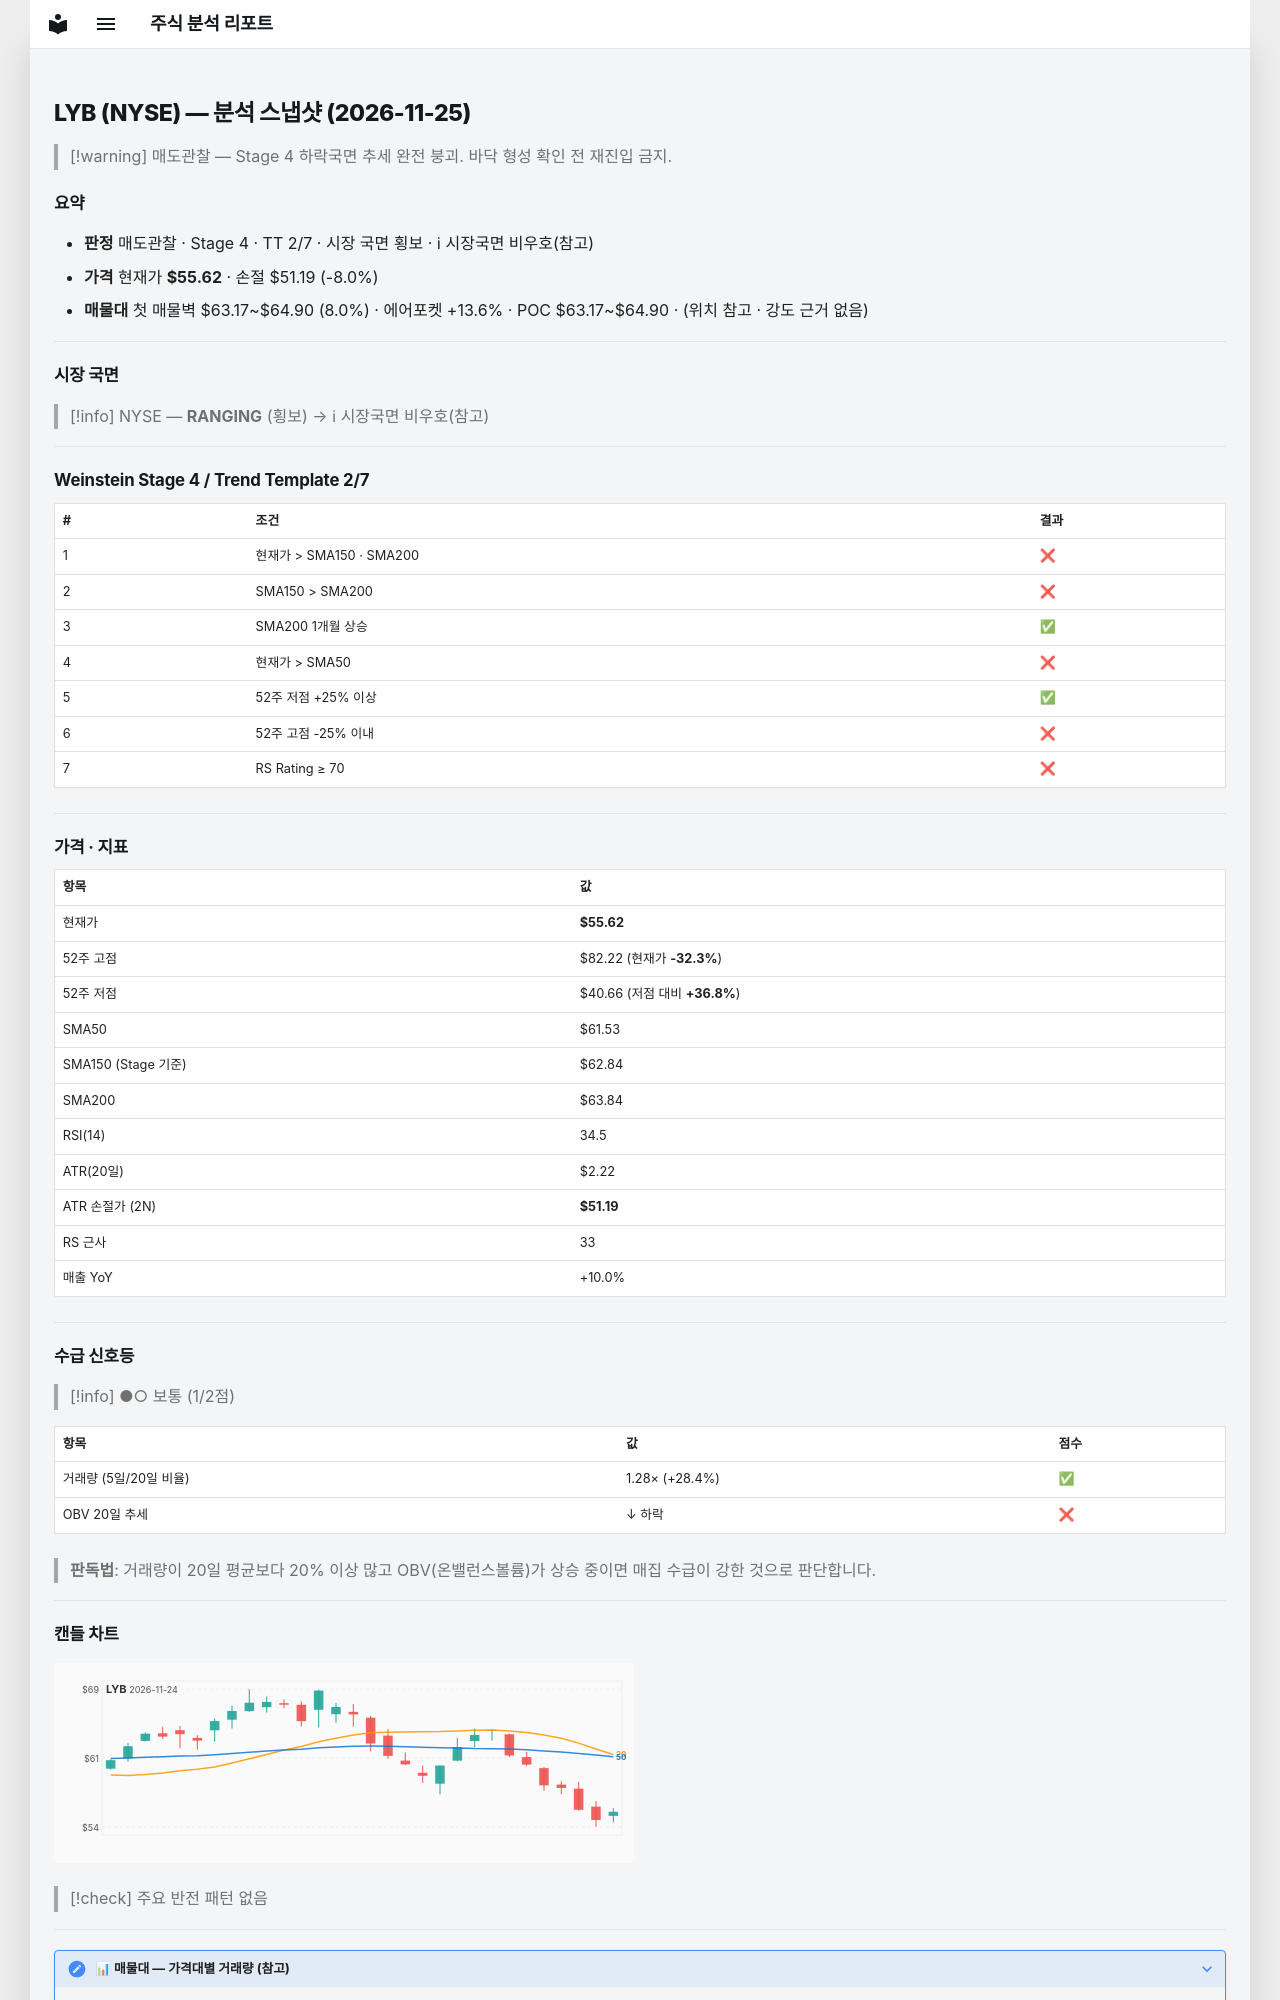

repository: soloandco/stock-reports · page: snapshots/LYB-2026-11-25/index.html · generator: mkdocs

---
type: analysis-snapshot
title: LYB 분석 스냅샷
ticker: LYB
market: NYSE
created: 2026-11-25
updated: 2026-11-25
bar-date: 2026-11-24
verdict: 매도관찰
real-rr: 2.88
sma50-gap-pct: -9.6
weekly-position: 저항대아래
weekly-overhead-price: 68.42
weekly-overhead-pct: 23.0
stage: 4
trend-template-score: 2
tt-max: 7
ma-set: sma-50-150-200
price: 55.625
stop-price: 51.1876576540007
market-regime: RANGING
supply-demand-score: 1/2
supply-demand-label: 보통
status: tracking
tags:
  - stock-agent
  - watchlist
  - LYB
  - analysis
related:
  - "[[analysis-template]]"
---

# LYB (NYSE) — 분석 스냅샷 (2026-11-25)

> [!warning] 매도관찰 — Stage 4 하락국면
> 추세 완전 붕괴. 바닥 형성 확인 전 재진입 금지.

## 요약

- **판정** 매도관찰 · Stage 4 · TT 2/7 · 시장 국면 횡보 · ℹ 시장국면 비우호(참고)
- **가격** 현재가 **$55.62** · 손절 $51.19 (-8.0%)
- **매물대** 첫 매물벽 $63.17~$64.90 (8.0%) · 에어포켓 +13.6% · POC $63.17~$64.90 · (위치 참고 · 강도 근거 없음)

---

## 시장 국면

> [!info] NYSE — **RANGING** (횡보) → ℹ 시장국면 비우호(참고)

---

## Weinstein Stage 4 / Trend Template 2/7

| # | 조건 | 결과 |
|---|------|------|
| 1 | 현재가 > SMA150 · SMA200 | ❌ |
| 2 | SMA150 > SMA200 | ❌ |
| 3 | SMA200 1개월 상승 | ✅ |
| 4 | 현재가 > SMA50 | ❌ |
| 5 | 52주 저점 +25% 이상 | ✅ |
| 6 | 52주 고점 -25% 이내 | ❌ |
| 7 | RS Rating ≥ 70 | ❌ |

---

## 가격 · 지표

| 항목 | 값 |
|------|---|
| 현재가 | **$55.62** |
| 52주 고점 | $82.22 (현재가 **-32.3%**) |
| 52주 저점 | $40.66 (저점 대비 **+36.8%**) |
| SMA50 | $61.53 |
| SMA150 (Stage 기준) | $62.84 |
| SMA200 | $63.84 |
| RSI(14) | 34.5 |
| ATR(20일) | $2.22 |
| ATR 손절가 (2N) | **$51.19** |
| RS 근사 | 33 |
| 매출 YoY | +10.0% |

---
## 수급 신호등

> [!info] ●○ 보통 (1/2점)

| 항목 | 값 | 점수 |
|------|------|------|
| 거래량 (5일/20일 비율) | 1.28× (+28.4%) | ✅ |
| OBV 20일 추세 | ↓ 하락 | ❌ |

> **판독법**: 거래량이 20일 평균보다 20% 이상 많고 OBV(온밸런스볼륨)가 상승 중이면 매집 수급이 강한 것으로 판단합니다.

---
